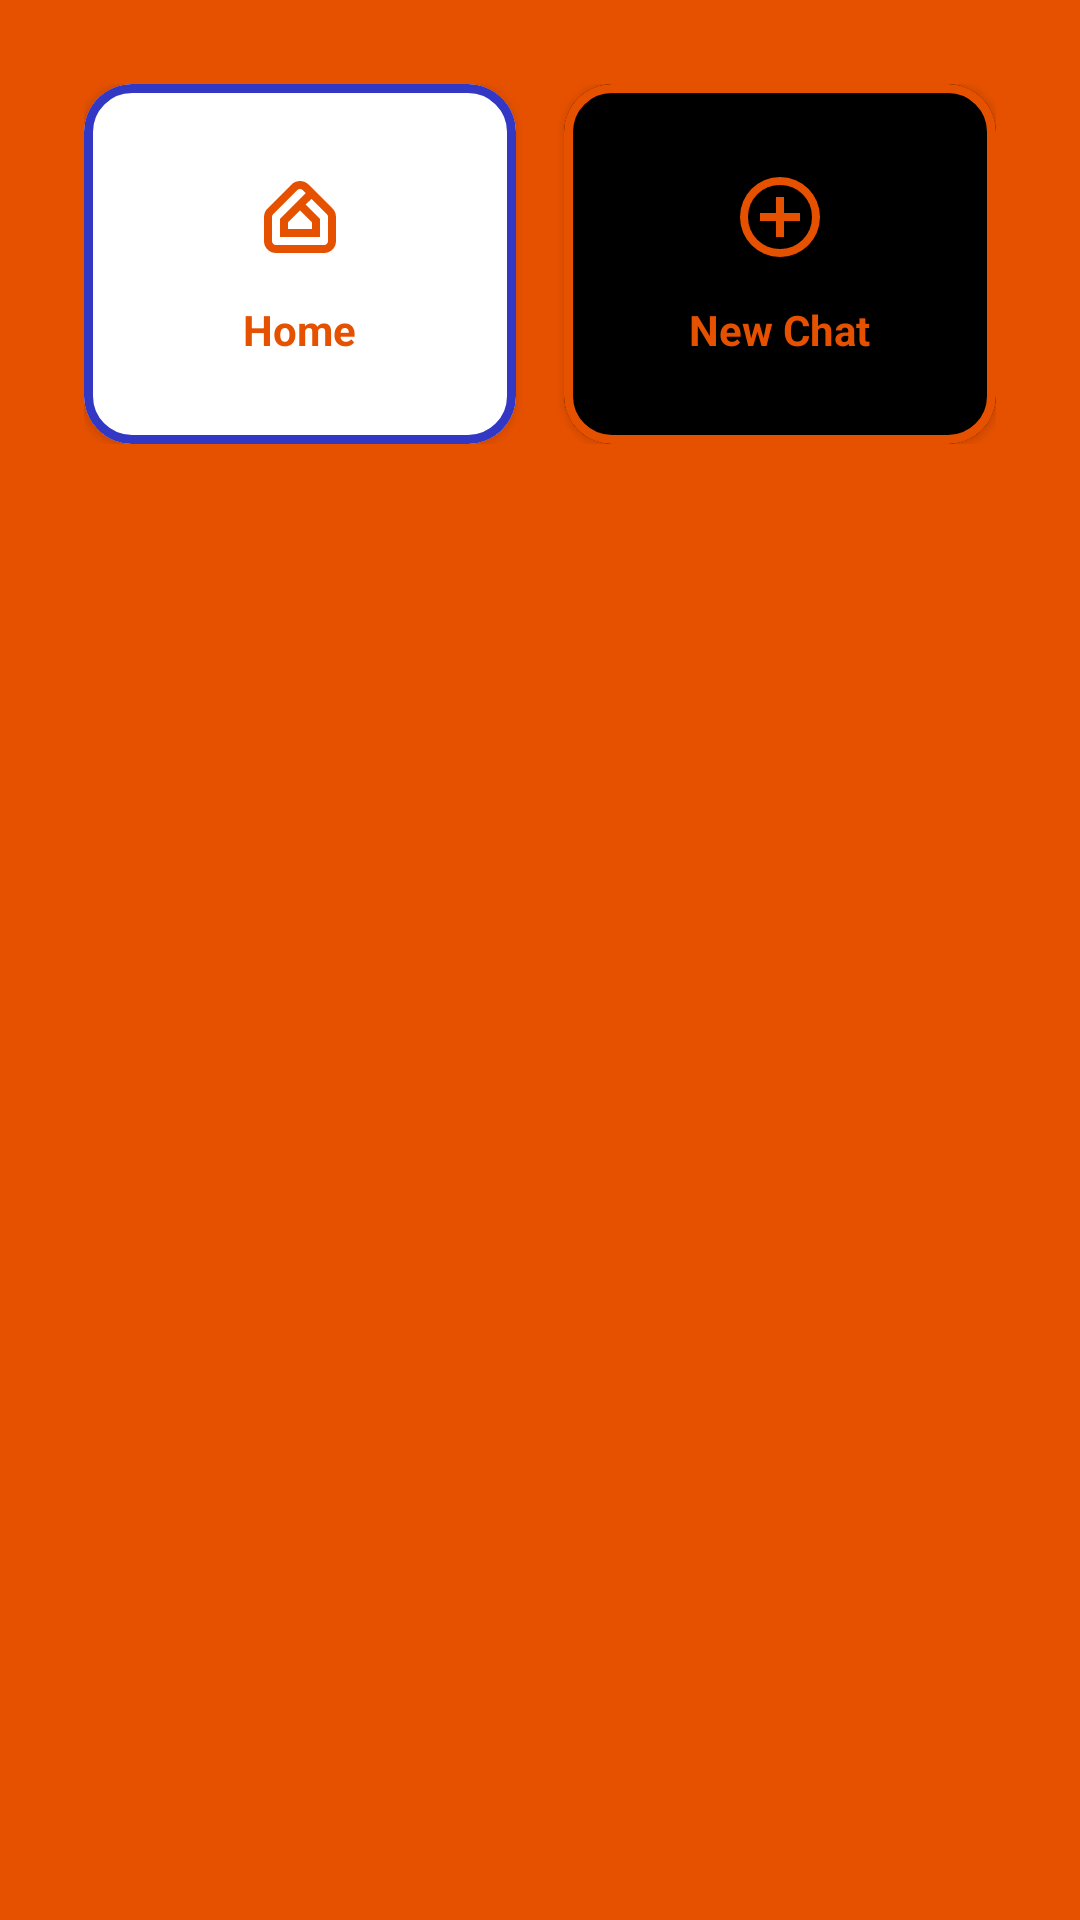

Produce the Android XML layout that renders to this screen, including the resource entries it uses.
<!-- AndroidManifest.xml: application theme Theme.SkipAi -->
<!-- res/layout/nav_header.xml -->
<?xml version="1.0" encoding="utf-8"?>
<LinearLayout xmlns:android="http://schemas.android.com/apk/res/android"
    android:layout_width="match_parent"
    android:layout_height="wrap_content"
    xmlns:app="http://schemas.android.com/apk/res-auto"
    android:background="@color/orange"
    android:layout_marginTop="20dp"
    android:orientation="vertical"
    android:padding="16dp"
    android:theme="@style/ThemeOverlay.AppCompat.Dark">
    <LinearLayout

        android:layout_width="match_parent"
        android:layout_height="wrap_content"
        android:orientation="horizontal"


        android:padding="12dp">

        
        <com.google.android.material.card.MaterialCardView
            android:id="@+id/home_btn"
            android:layout_width="0dp"
            android:layout_height="120dp"
            android:layout_weight="1"
            android:layout_marginEnd="8dp"
            android:clickable="true"
            android:focusable="true"
            app:cardBackgroundColor="@color/white"
            app:cardCornerRadius="16dp"
            app:cardElevation="2dp"
            app:strokeColor="@color/blue"
            app:strokeWidth="3dp">

            <LinearLayout
                android:layout_width="match_parent"
                android:layout_height="match_parent"
                android:gravity="center"
                android:orientation="vertical"
                android:padding="16dp">

                <ImageView
                    android:layout_width="32dp"
                    android:layout_height="32dp"
                    android:src="@drawable/icon_home"
                     />

                <TextView
                    android:layout_width="wrap_content"
                    android:layout_height="wrap_content"
                    android:layout_marginTop="12dp"
                    android:text="Home"
                    android:textColor="@color/orange"
                    android:textSize="14sp"
                    android:textStyle="bold" />

            </LinearLayout>
        </com.google.android.material.card.MaterialCardView>

        
        <com.google.android.material.card.MaterialCardView
            android:id="@+id/new_chat_btn"
            android:layout_width="0dp"
            android:layout_height="120dp"
            android:layout_weight="1"
            android:layout_marginStart="8dp"
            android:clickable="true"
            android:focusable="true"
            app:cardBackgroundColor="@color/black"
            app:cardCornerRadius="16dp"
            app:cardElevation="2dp"
            app:strokeColor="@color/orange"
            app:strokeWidth="3dp">

            <LinearLayout
                android:layout_width="match_parent"
                android:layout_height="match_parent"
                android:gravity="center"
                android:orientation="vertical"
                android:padding="16dp">

                <ImageView
                    android:layout_width="32dp"
                    android:layout_height="32dp"
                    android:src="@drawable/icon_plus"
                     />

                <TextView
                    android:layout_width="wrap_content"
                    android:layout_height="wrap_content"
                    android:layout_marginTop="12dp"
                    android:text="New Chat"
                    android:textColor="@color/orange"
                    android:textSize="14sp"
                    android:textStyle="bold" />

            </LinearLayout>
        </com.google.android.material.card.MaterialCardView>

    </LinearLayout>





</LinearLayout>
<!-- resources referenced by this layout -->
<resources>
  <color name="black">#FF000000</color>
  <color name="blue">#3338c4</color>
  <color name="orange">#E65100</color>
  <color name="white">#FFFFFFFF</color>
  <!-- drawable icon_home (drawable) -->
  <vector xmlns:android="http://schemas.android.com/apk/res/android"
      android:width="24dp"
      android:height="24dp"
      android:viewportWidth="960"
      android:viewportHeight="960"
      >
    <path
        android:fillColor="@color/orange"
        android:pathData="M480,533L480,533Q480,533 480,533Q480,533 480,533L480,533Q480,533 480,533Q480,533 480,533L480,533L480,533L480,533L480,533L480,533Q480,533 480,533Q480,533 480,533Q480,533 480,533Q480,533 480,533L480,533Q480,533 480,533Q480,533 480,533L480,533Q480,533 480,533Q480,533 480,533ZM240,840Q190,840 155,805Q120,770 120,720L120,480Q120,456 129,434Q138,412 155,395L395,155Q412,137 434.5,128.5Q457,120 480,120Q503,120 525,128.5Q547,137 565,155L805,395Q822,412 831,434Q840,456 840,480L840,720Q840,770 805,805Q770,840 720,840L240,840ZM240,760L720,760Q737,760 748.5,748.5Q760,737 760,720L760,480Q760,472 757,465Q754,458 748,452L595,298L536,356L680,500L680,680L280,680L280,500L538,242L508,212Q500,204 492.5,202Q485,200 480,200Q475,200 467.5,202Q460,204 452,212L212,452Q206,458 203,465Q200,472 200,480L200,720Q200,737 211.5,748.5Q223,760 240,760ZM360,600L600,600L600,533L480,413L360,533L360,600Z"/>
  </vector>
  <!-- drawable icon_plus (drawable) -->
  <vector xmlns:android="http://schemas.android.com/apk/res/android"
      android:width="24dp"
      android:height="24dp"
      android:viewportWidth="960"
      android:viewportHeight="960"
      >
    <path
        android:fillColor="@color/orange"
        android:pathData="M440,680L520,680L520,520L680,520L680,440L520,440L520,280L440,280L440,440L280,440L280,520L440,520L440,680ZM480,880Q397,880 324,848.5Q251,817 197,763Q143,709 111.5,636Q80,563 80,480Q80,397 111.5,324Q143,251 197,197Q251,143 324,111.5Q397,80 480,80Q563,80 636,111.5Q709,143 763,197Q817,251 848.5,324Q880,397 880,480Q880,563 848.5,636Q817,709 763,763Q709,817 636,848.5Q563,880 480,880ZM480,800Q614,800 707,707Q800,614 800,480Q800,346 707,253Q614,160 480,160Q346,160 253,253Q160,346 160,480Q160,614 253,707Q346,800 480,800ZM480,480Q480,480 480,480Q480,480 480,480Q480,480 480,480Q480,480 480,480Q480,480 480,480Q480,480 480,480Q480,480 480,480Q480,480 480,480Z"/>
  </vector>
  <style name="Theme.SkipAi" parent="Base.Theme.SkipAi" />
  <style name="Base.Theme.SkipAi" parent="Theme.Material3.DayNight.NoActionBar">
          
          
      </style>
</resources>
